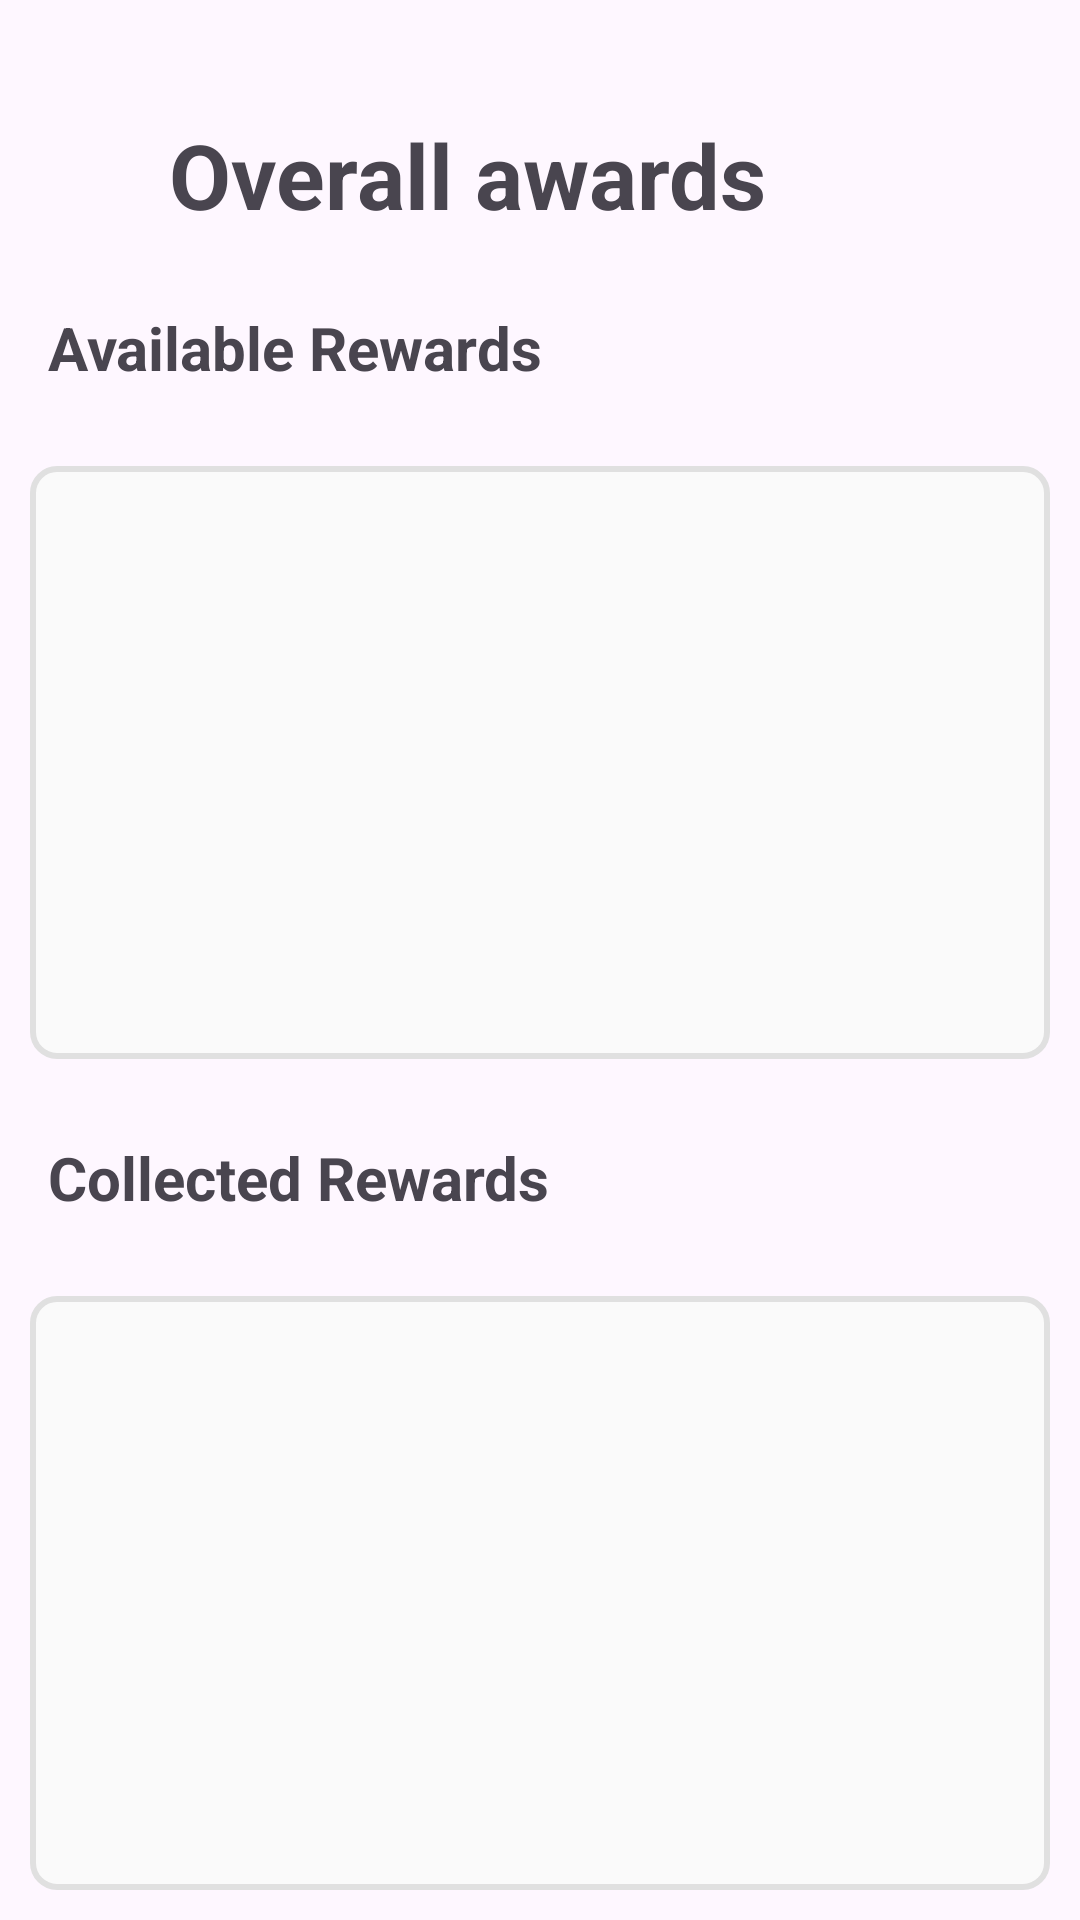

This screen was rendered from an Android layout file. Write that file and the resources it references.
<!-- AndroidManifest.xml: application theme Theme.DogGoourApp -->
<!-- res/layout/prizes_layout.xml -->
<LinearLayout xmlns:android="http://schemas.android.com/apk/res/android"
    android:layout_width="match_parent"
    android:layout_height="match_parent"
    xmlns:app="http://schemas.android.com/apk/res-auto"
    android:orientation="vertical">

    <LinearLayout
        android:layout_width="wrap_content"
        android:layout_height="wrap_content"
        android:orientation="horizontal"
        android:gravity="center_vertical"
        android:layout_gravity="center"
        android:padding="8dp"
        android:layout_marginTop="30dp">

        <TextView
            android:id="@+id/pointText"
            android:layout_width="wrap_content"
            android:layout_height="wrap_content"
            android:text="@string/overall_awards"
            android:textStyle="bold"
            android:textSize="30sp"
            android:layout_marginEnd="8dp" />

        <ImageView
            android:layout_width="40dp"
            android:layout_height="40dp"
            android:src="@drawable/coin"
            android:contentDescription="Coin Icon" />
    </LinearLayout>



    <TextView
        android:id="@+id/dataText"
        android:layout_width="match_parent"
        android:layout_height="wrap_content"
        android:text="@string/available_rewards"
        android:textStyle="bold"
        android:textSize="20sp"
        android:padding="16dp" />

    <androidx.recyclerview.widget.RecyclerView
        android:id="@+id/recyclerViewPrize"
        android:layout_width="match_parent"
        android:layout_height="0dp"
        android:layout_weight="1"
        android:background="@drawable/component_background"
        android:layout_margin="10dp"/>

    <TextView
        android:id="@+id/dataTextAcquired"
        android:layout_width="match_parent"
        android:layout_height="wrap_content"
        android:text="@string/collected_rewards"
        android:textStyle="bold"
        android:textSize="20sp"
        android:padding="16dp" />

    <androidx.recyclerview.widget.RecyclerView
        android:id="@+id/recyclerViewPrizeAcquired"
        android:layout_width="match_parent"
        android:layout_height="0dp"
        android:layout_weight="1"
        android:background="@drawable/component_background"
        android:layout_margin="10dp"
        />
</LinearLayout>
<!-- resources referenced by this layout -->
<resources>
  <!-- drawable component_background (drawable) -->
  <?xml version="1.0" encoding="utf-8"?>
  <shape xmlns:android="http://schemas.android.com/apk/res/android">
      <solid android:color="@color/myWhite"></solid>
      <stroke android:color="@color/myGray" android:width="2dp"></stroke>
      <corners android:radius="8dp"></corners>
  </shape>
  <string name="available_rewards">Available Rewards</string>
  <string name="collected_rewards">Collected Rewards</string>
  <string name="overall_awards">Overall awards</string>
  <style name="Theme.DogGoourApp" parent="Base.Theme.DogGoourApp" />
  <color name="myWhite">#fafafa</color>
  <color name="myGray">#e0e0e0</color>
  <style name="Base.Theme.DogGoourApp" parent="Theme.Material3.DayNight.NoActionBar">
          
          
      </style>
</resources>
